Photos from the image-classification dataset "datasets" in the GitHub repository ncwillis/Computer-Vision---Hand-Gesture-Recognition. Its 6 classes are: fist, ok train, peace, rad, thumbs up, wave.

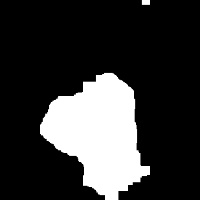
Label: fist

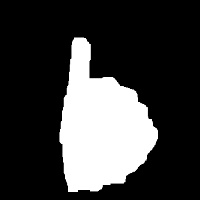
Label: thumbs up

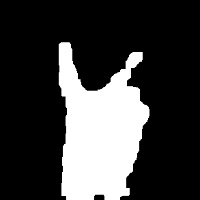
Label: peace

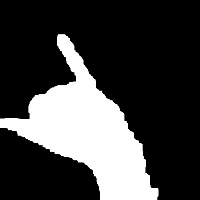
Label: rad

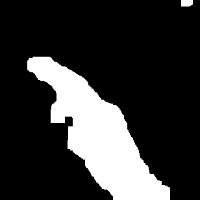
Label: ok train

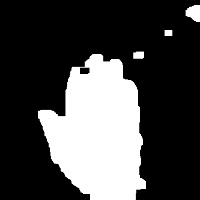
Label: wave
